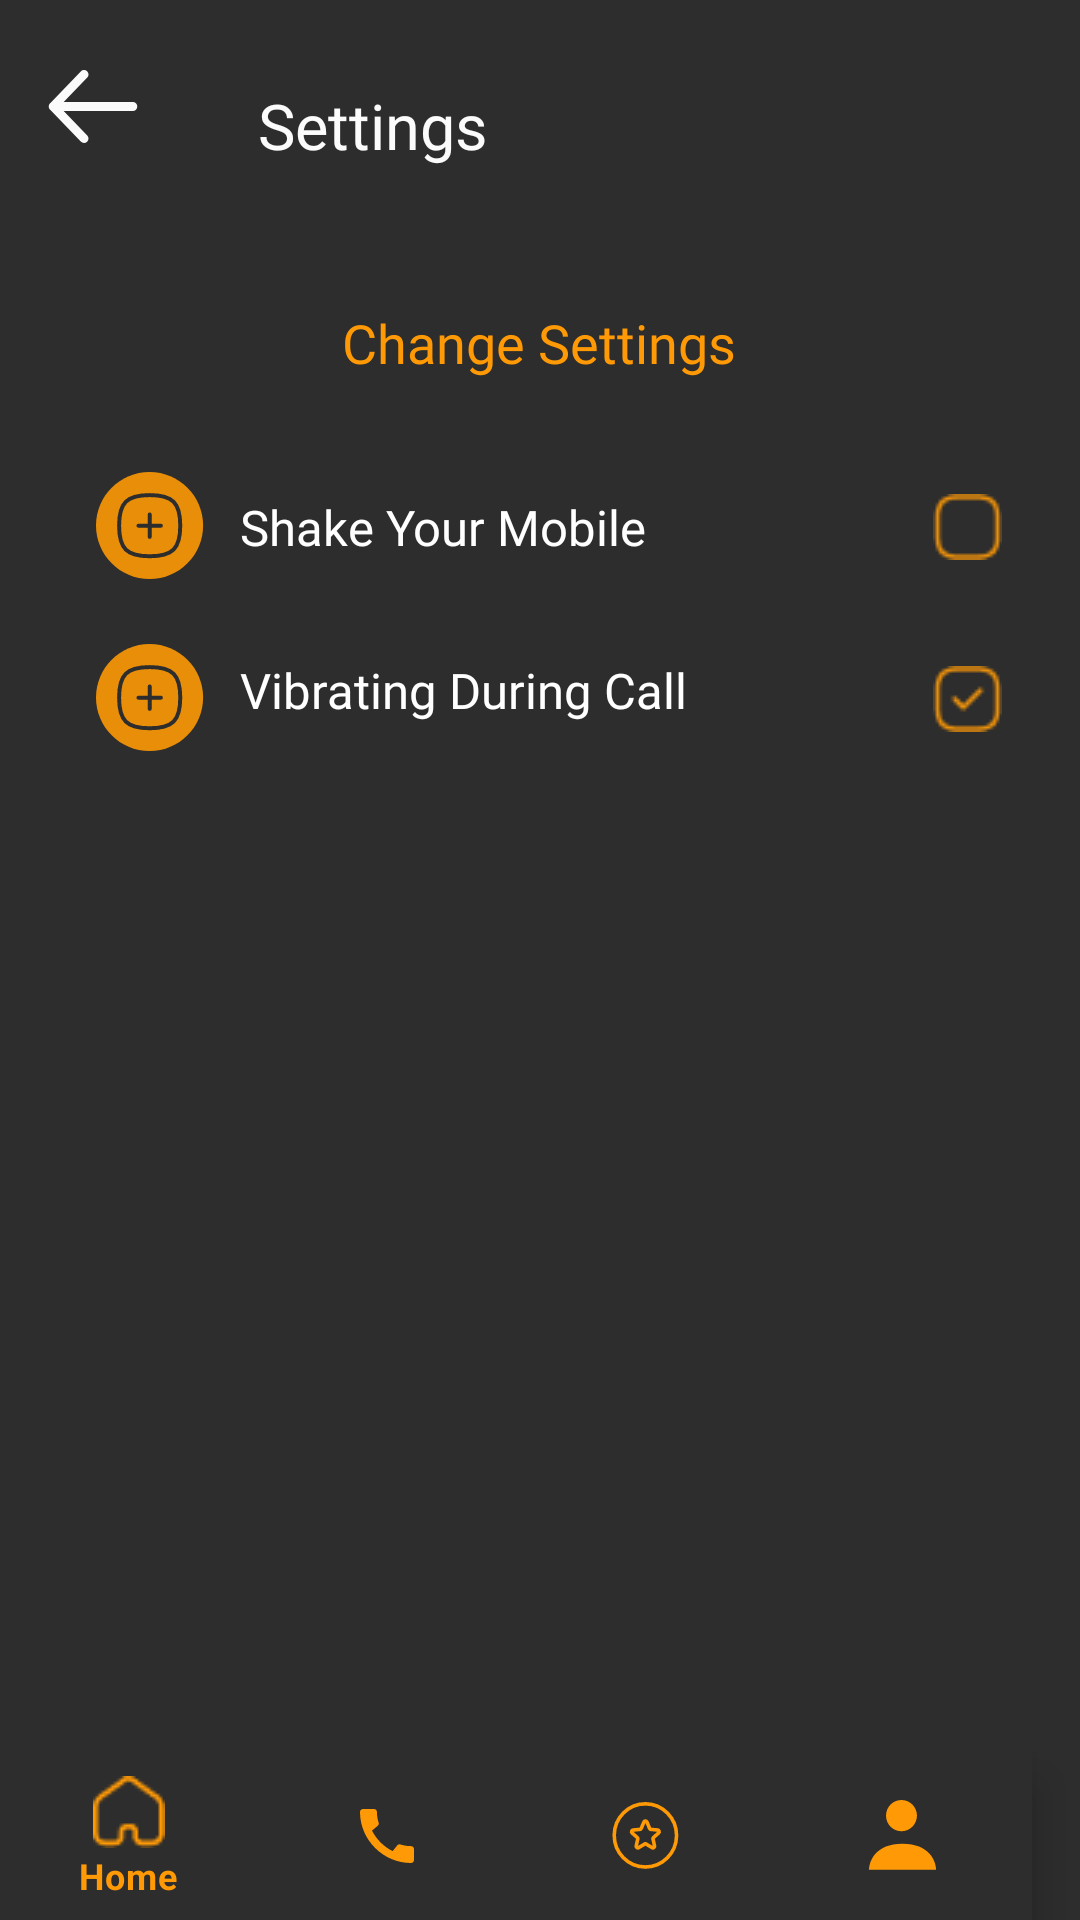

Produce the Android XML layout that renders to this screen, including the resource entries it uses.
<!-- AndroidManifest.xml: application theme Theme.Usman -->
<!-- res/layout/activity_settings.xml -->
<?xml version="1.0" encoding="utf-8"?>
<androidx.constraintlayout.widget.ConstraintLayout xmlns:android="http://schemas.android.com/apk/res/android"
    xmlns:app="http://schemas.android.com/apk/res-auto"
    xmlns:tools="http://schemas.android.com/tools"
    android:layout_width="match_parent"
    android:background="@color/background"
    android:layout_height="match_parent"
    tools:context=".Settings">
    <androidx.appcompat.widget.Toolbar
        android:id="@+id/toolbar"
        android:layout_width="match_parent"
        android:layout_height="56dp"
        android:fontFamily="@font/poppins_semibold"
        app:layout_constraintEnd_toEndOf="parent"
        app:layout_constraintStart_toStartOf="parent"
        app:layout_constraintTop_toTopOf="parent"
        >

        <LinearLayout
            android:layout_width="match_parent"
            android:layout_height="match_parent"
            >
            <ImageView
                android:id="@+id/back_btn8"
                android:layout_width="30dp"
                android:layout_height="30dp"
                android:layout_marginBottom="5dp"
                android:layout_gravity="bottom"
                android:layout_marginEnd="40dp"
                app:srcCompat="@drawable/back_icon" />
            <TextView
                android:id="@+id/textView58"
                android:layout_width="wrap_content"
                android:layout_height="wrap_content"
                android:layout_gravity="bottom"
                android:fontFamily="@font/poppins_semibold"
                android:text="Settings"
                android:textColor="#FBFBFB"
                android:textSize="21sp" />
        </LinearLayout>
    </androidx.appcompat.widget.Toolbar>

    <androidx.constraintlayout.widget.ConstraintLayout
        android:id="@+id/constraintLayout9"
        android:layout_width="match_parent"
        android:layout_height="71dp"
        android:gravity=""
        android:orientation="vertical"
        app:layout_constraintEnd_toEndOf="parent"
        app:layout_constraintStart_toStartOf="parent"
        app:layout_constraintTop_toBottomOf="@+id/toolbar">

        <TextView
            android:id="@+id/textView32"
            android:layout_width="wrap_content"
            android:layout_height="wrap_content"
            android:layout_marginStart="176dp"
            android:layout_marginTop="45dp"
            android:layout_marginEnd="177dp"
            android:fontFamily="@font/poppins_medium"
            android:text="Change Settings"
            android:textColor="@color/textcolor"
            android:textSize="18dp"
            app:layout_constraintBottom_toBottomOf="parent"
            app:layout_constraintEnd_toEndOf="parent"
            app:layout_constraintStart_toStartOf="parent"
            app:layout_constraintTop_toTopOf="parent" />
    </androidx.constraintlayout.widget.ConstraintLayout>

    <androidx.constraintlayout.widget.ConstraintLayout
        android:id="@+id/constraintLayout10"
        android:layout_width="match_parent"
        android:layout_height="77dp"
        app:layout_constraintEnd_toEndOf="parent"
        app:layout_constraintStart_toStartOf="parent"
        app:layout_constraintTop_toBottomOf="@+id/constraintLayout9">

        <ImageView
            android:id="@+id/imageView17"
            android:layout_width="36dp"
            android:layout_height="36dp"
            android:layout_marginStart="32dp"
            android:layout_marginTop="30dp"
            android:layout_marginBottom="10dp"
            app:layout_constraintBottom_toBottomOf="parent"
            app:layout_constraintStart_toStartOf="parent"
            app:layout_constraintTop_toTopOf="parent"
            app:layout_constraintVertical_bias="0.421"
            app:srcCompat="@drawable/add_icon" />

        <ImageView
            android:id="@+id/imageView19"
            android:layout_width="wrap_content"
            android:layout_height="wrap_content"
            android:layout_marginTop="30dp"
            android:layout_marginEnd="26dp"
            android:layout_marginBottom="10dp"
            app:layout_constraintBottom_toBottomOf="parent"
            app:layout_constraintEnd_toEndOf="parent"
            app:layout_constraintTop_toTopOf="parent"
            app:srcCompat="@drawable/checkbox" />

        <TextView
            android:id="@+id/textView33"
            android:layout_width="211dp"
            android:layout_height="27dp"
            android:layout_marginStart="12dp"
            android:layout_marginTop="35dp"
            android:layout_marginBottom="10dp"
            android:fontFamily="@font/poppins_medium"
            android:text="Shake Your Mobile"
            android:textColor="@color/white"
            android:textSize="16.31dp"
            app:layout_constraintBottom_toBottomOf="parent"
            app:layout_constraintStart_toEndOf="@+id/imageView17"
            app:layout_constraintTop_toTopOf="parent" />


    </androidx.constraintlayout.widget.ConstraintLayout>

    <androidx.constraintlayout.widget.ConstraintLayout
        android:layout_width="match_parent"
        android:layout_height="80dp"
        app:layout_constraintEnd_toEndOf="parent"
        app:layout_constraintStart_toStartOf="parent"
        app:layout_constraintTop_toBottomOf="@+id/constraintLayout10">

        <TextView
            android:id="@+id/textView34"
            android:layout_width="212dp"
            android:layout_height="25dp"
            android:layout_marginStart="12dp"
            android:layout_marginTop="8dp"
            android:layout_marginBottom="33dp"
            android:text="Vibrating During Call"
            android:textColor="@color/white"
            android:textSize="16.31dp"
            android:fontFamily="@font/poppins_medium"
            app:layout_constraintBottom_toBottomOf="parent"
            app:layout_constraintStart_toEndOf="@+id/imageView18"
            app:layout_constraintTop_toTopOf="parent" />

        <ImageView
            android:id="@+id/imageView18"
            android:layout_width="36dp"
            android:layout_height="36dp"
            android:layout_marginStart="32dp"
            android:layout_marginTop="8dp"
            android:layout_marginBottom="30dp"
            app:layout_constraintBottom_toBottomOf="parent"
            app:layout_constraintStart_toStartOf="parent"
            app:layout_constraintTop_toTopOf="parent"
            app:layout_constraintVertical_bias="0.421"
            app:srcCompat="@drawable/add_icon" />

        <ImageView
            android:id="@+id/imageView20"
            android:layout_width="wrap_content"
            android:layout_height="wrap_content"
            android:layout_marginTop="8dp"
            android:layout_marginEnd="26dp"
            android:layout_marginBottom="30dp"
            app:layout_constraintBottom_toBottomOf="parent"
            app:layout_constraintEnd_toEndOf="parent"
            app:layout_constraintTop_toTopOf="parent"
            app:srcCompat="@drawable/chckboxyes" />


    </androidx.constraintlayout.widget.ConstraintLayout>


    <androidx.coordinatorlayout.widget.CoordinatorLayout
        android:layout_width="wrap_content"
        android:layout_height="wrap_content"
        app:layout_constraintBottom_toBottomOf="parent"
        app:layout_constraintEnd_toEndOf="parent"
        app:layout_constraintHorizontal_bias="0.0"
        app:layout_constraintStart_toStartOf="parent">



            <com.google.android.material.bottomnavigation.BottomNavigationView
                android:id="@+id/bottomNavigationView"
                android:layout_width="match_parent"
                android:layout_height="match_parent"
                android:layout_marginRight="16dp"
                android:background="@color/background"
                app:itemIconTint="@color/textcolor"
                app:itemTextColor="@color/textcolor"
                app:menu="@menu/btm_nav_bar"


                />


    </androidx.coordinatorlayout.widget.CoordinatorLayout>

</androidx.constraintlayout.widget.ConstraintLayout>
<!-- resources referenced by this layout -->
<resources>
  <color name="background">#2D2D2D</color>
  <color name="textcolor">#FF9A06</color>
  <color name="white">#FFFFFFFF</color>
  <!-- drawable add_icon (drawable) -->
  <?xml version="1.0" encoding="utf-8"?>
  <vector xmlns:android="http://schemas.android.com/apk/res/android"
      android:width="37dp"
      android:height="37dp"
      android:viewportWidth="37"
      android:viewportHeight="37">
  
      <path
          android:fillColor="#FF9A06"
          android:fillAlpha="0.9"
          android:strokeAlpha="0.9"
          android:strokeWidth="1"
          android:pathData="M0 18.3493C0 8.21525 8.21525 0 18.3493 0C28.4833 0 36.6986 8.21525 36.6986 18.3493C36.6986 28.4833 28.4833 36.6986 18.3493 36.6986C8.21525 36.6986 0 28.4833 0 18.3493Z" />
      <path
          android:fillColor="#000000"
          android:strokeColor="#2D2D2D"
          android:strokeWidth="1.35921"
          android:strokeLineJoin="round"
          android:strokeLineCap="round"
          android:pathData="M18.3891 14.543V22.2349" />
      <path
          android:fillColor="#000000"
          android:strokeColor="#2D2D2D"
          android:strokeWidth="1.35921"
          android:strokeLineJoin="round"
          android:strokeLineCap="round"
          android:pathData="M22.239 18.3893H14.5391" />
      <path
  
          android:fillType="evenOdd"
          android:strokeColor="#2D2D2D"
          android:strokeWidth="1.35921"
          android:strokeLineJoin="round"
          android:strokeLineCap="round"
          android:pathData="M7.91211 18.3888C7.91211 10.5315 10.532 7.91162 18.3893 7.91162C26.2467 7.91162 28.8665 10.5315 28.8665 18.3888C28.8665 26.2462 26.2467 28.8661 18.3893 28.8661C10.532 28.8661 7.91211 26.2462 7.91211 18.3888Z" />
  </vector>
  <!-- drawable back_icon (drawable) -->
  <?xml version="1.0" encoding="utf-8"?>
  <vector xmlns:android="http://schemas.android.com/apk/res/android"
      android:width="20dp"
      android:height="17dp"
      android:viewportWidth="20"
      android:viewportHeight="17">
  
      <path
          android:strokeColor="#FBFBFB"
          android:strokeWidth="2"
          android:strokeLineJoin="round"
          android:strokeLineCap="round"
          android:pathData="M8.00326 1L1.15747 8.15819M1.15747 8.15819L8.00326 15.3164M1.15747 8.15819H18.8424" />
  </vector>
  <!-- drawable chckboxyes: png bitmap (drawable, 640 bytes) -->
  <!-- drawable checkbox: png bitmap (drawable, 518 bytes) -->
  <style name="Theme.Usman" parent="Theme.MaterialComponents.DayNight.NoActionBar">
          
          <item name="colorPrimary">@color/purple_500</item>
          <item name="colorPrimaryVariant">@color/purple_700</item>
          <item name="colorOnPrimary">@color/white</item>
          
          <item name="colorSecondary">@color/teal_200</item>
          <item name="colorSecondaryVariant">@color/teal_700</item>
          <item name="colorOnSecondary">@color/black</item>
          
          <item name="android:statusBarColor">?attr/colorPrimaryVariant</item>
          
  
  
      </style>
  <color name="purple_500">#FF6200EE</color>
  <color name="purple_700">#FF3700B3</color>
  <color name="teal_200">#FF03DAC5</color>
  <color name="teal_700">#FF018786</color>
  <color name="black">#FF000000</color>
</resources>
